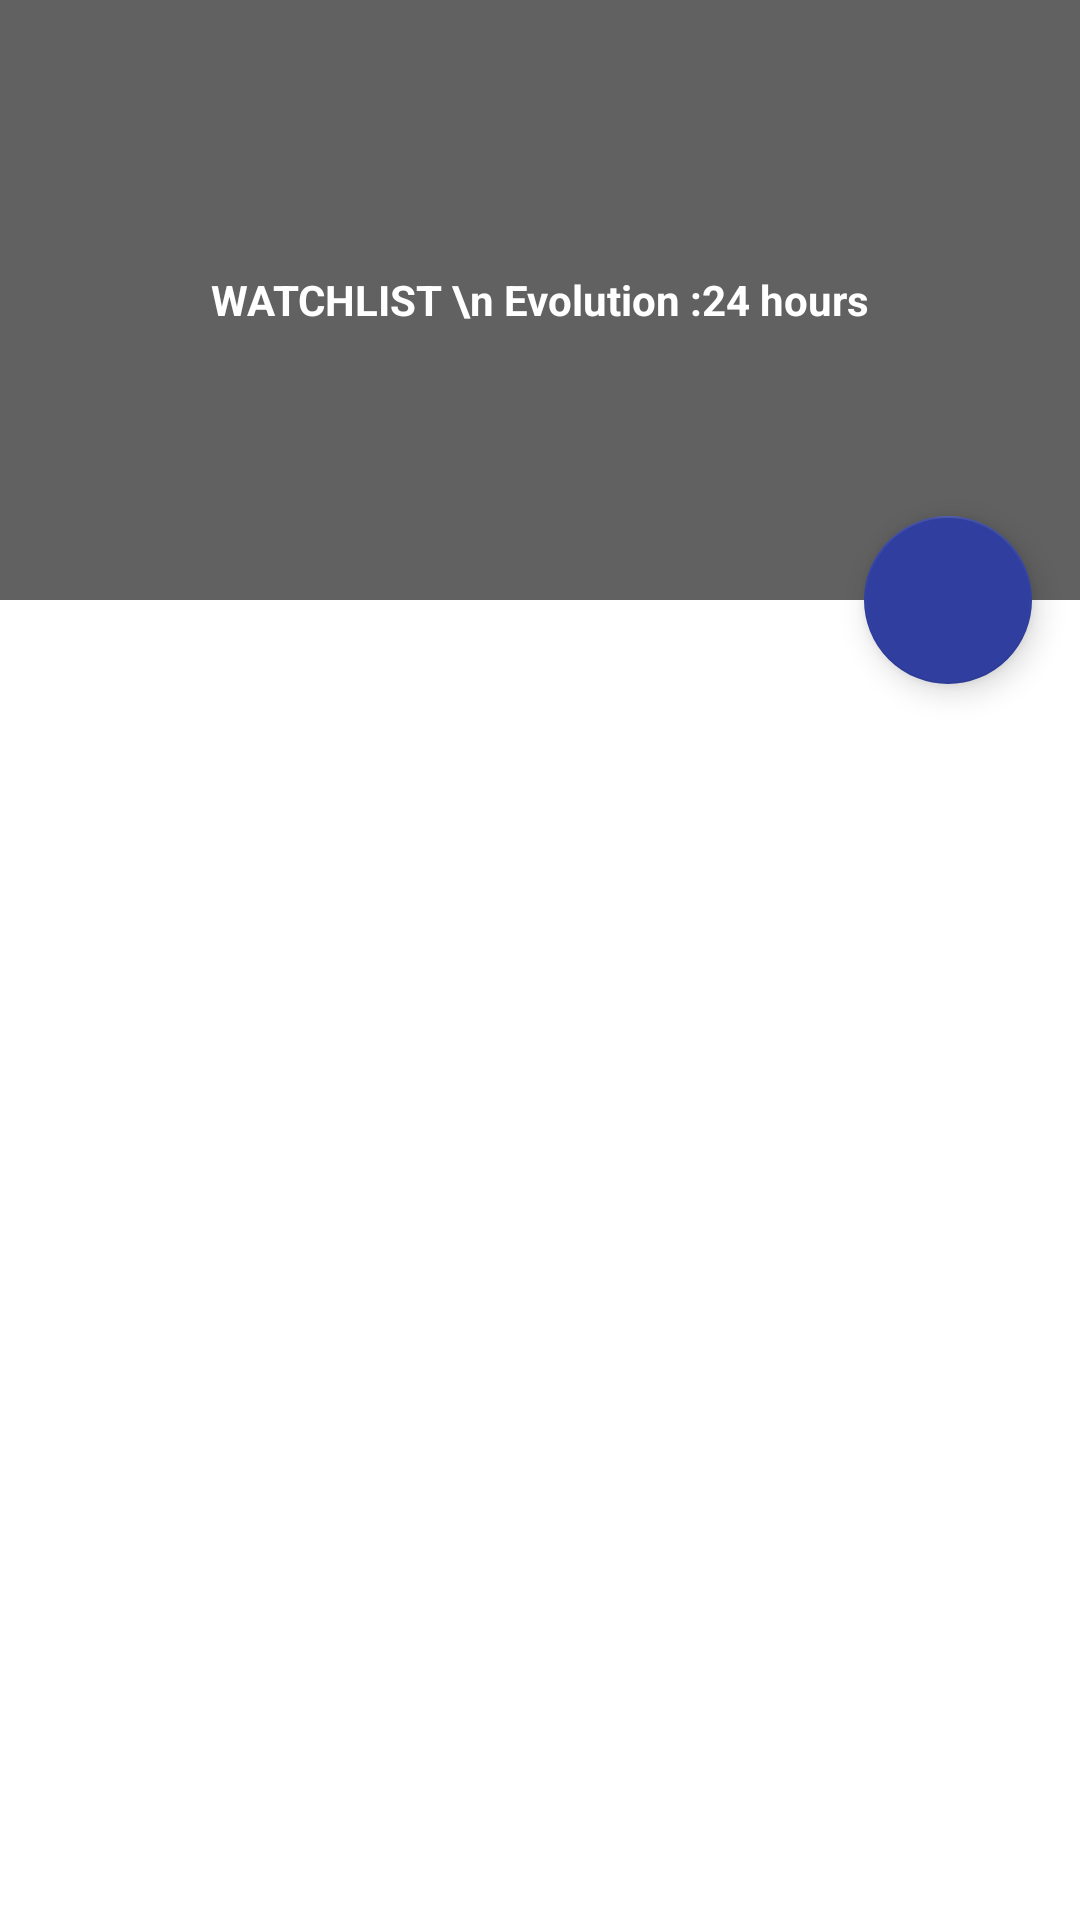

Here is an Android app screen rendered from its layout file. Give the layout XML and the strings, colors and styles it references.
<!-- AndroidManifest.xml: application theme AppTheme -->
<!-- res/layout/watchlist.xml -->
<?xml version="1.0" encoding="utf-8"?>
<android.support.design.widget.CoordinatorLayout
    xmlns:android="http://schemas.android.com/apk/res/android"
    xmlns:app="http://schemas.android.com/apk/res-auto"
    xmlns:tools="http://schemas.android.com/tools"
    android:layout_width="match_parent"
    android:layout_height="match_parent"
    android:background="@android:color/background_light"
    android:fitsSystemWindows="true"
    >

    <android.support.design.widget.AppBarLayout
        android:id="@+id/main.appbar"
        android:layout_width="match_parent"
        android:layout_height="200dp"
        android:theme="@style/ThemeOverlay.AppCompat.Dark.ActionBar"
        android:fitsSystemWindows="true"
        >

        <android.support.design.widget.CollapsingToolbarLayout
            android:id="@+id/main.collapsing"
            android:layout_width="match_parent"
            android:layout_height="match_parent"
            android:fitsSystemWindows="true"
            app:layout_scrollFlags="scroll|exitUntilCollapsed"
            app:contentScrim="?attr/colorPrimary"
            app:expandedTitleMarginStart="48dp"
            app:expandedTitleMarginEnd="64dp"
            app:title="@string/app_name"
            >

            <TextView
                android:id="@+id/WatchlistHeader"
                android:layout_width="match_parent"
                android:layout_height="match_parent"
                android:gravity="center"
                android:padding="10dp"
                android:text="WATCHLIST \n Evolution :24 hours"
                android:textColor="@android:color/white"
                android:textStyle="bold" />


        </android.support.design.widget.CollapsingToolbarLayout>
    </android.support.design.widget.AppBarLayout>

     <android.support.v4.widget.NestedScrollView
        android:layout_width="match_parent"
        android:layout_height="match_parent"
        android:layout_marginBottom="?attr/actionBarSize"
        android:fillViewport="true"
        app:layout_behavior="@string/appbar_scrolling_view_behavior"
        >



         <android.support.v7.widget.RecyclerView
             android:id="@+id/list_view_watchlist"
             android:layout_width="match_parent"
             android:divider="#b5b5b5"
             android:dividerHeight="1dp"
             android:layout_height="wrap_content"
             android:scrollbars="vertical" />
        



    </android.support.v4.widget.NestedScrollView>





    <android.support.design.widget.FloatingActionButton
        android:id="@+id/addCurrency"
        android:layout_height="wrap_content"
        android:layout_width="wrap_content"
        android:layout_margin="@dimen/activity_horizontal_margin"
        android:src="@drawable/add"
        app:backgroundTint="@color/colorPrimaryDark"
        app:layout_anchor="@id/main.appbar"
        app:layout_anchorGravity="bottom|right|end"
        />
</android.support.design.widget.CoordinatorLayout>
<!-- resources referenced by this layout -->
<resources>
  <color name="colorPrimaryDark">#303F9F</color>
  <dimen name="activity_horizontal_margin">16dp</dimen>
  <string name="app_name">Coinwallet</string>
  <style name="AppTheme" parent="Theme.AppCompat.Light.DarkActionBar">
          
          <item name="colorPrimary">@color/bg_register</item>
          <item name="colorPrimaryDark">@color/bg_register</item>
          <item name="colorAccent">@color/darkgray_bg</item>
      </style>
  <color name="bg_register">#616161</color>
  <color name="darkgray_bg">#373737</color>
</resources>
